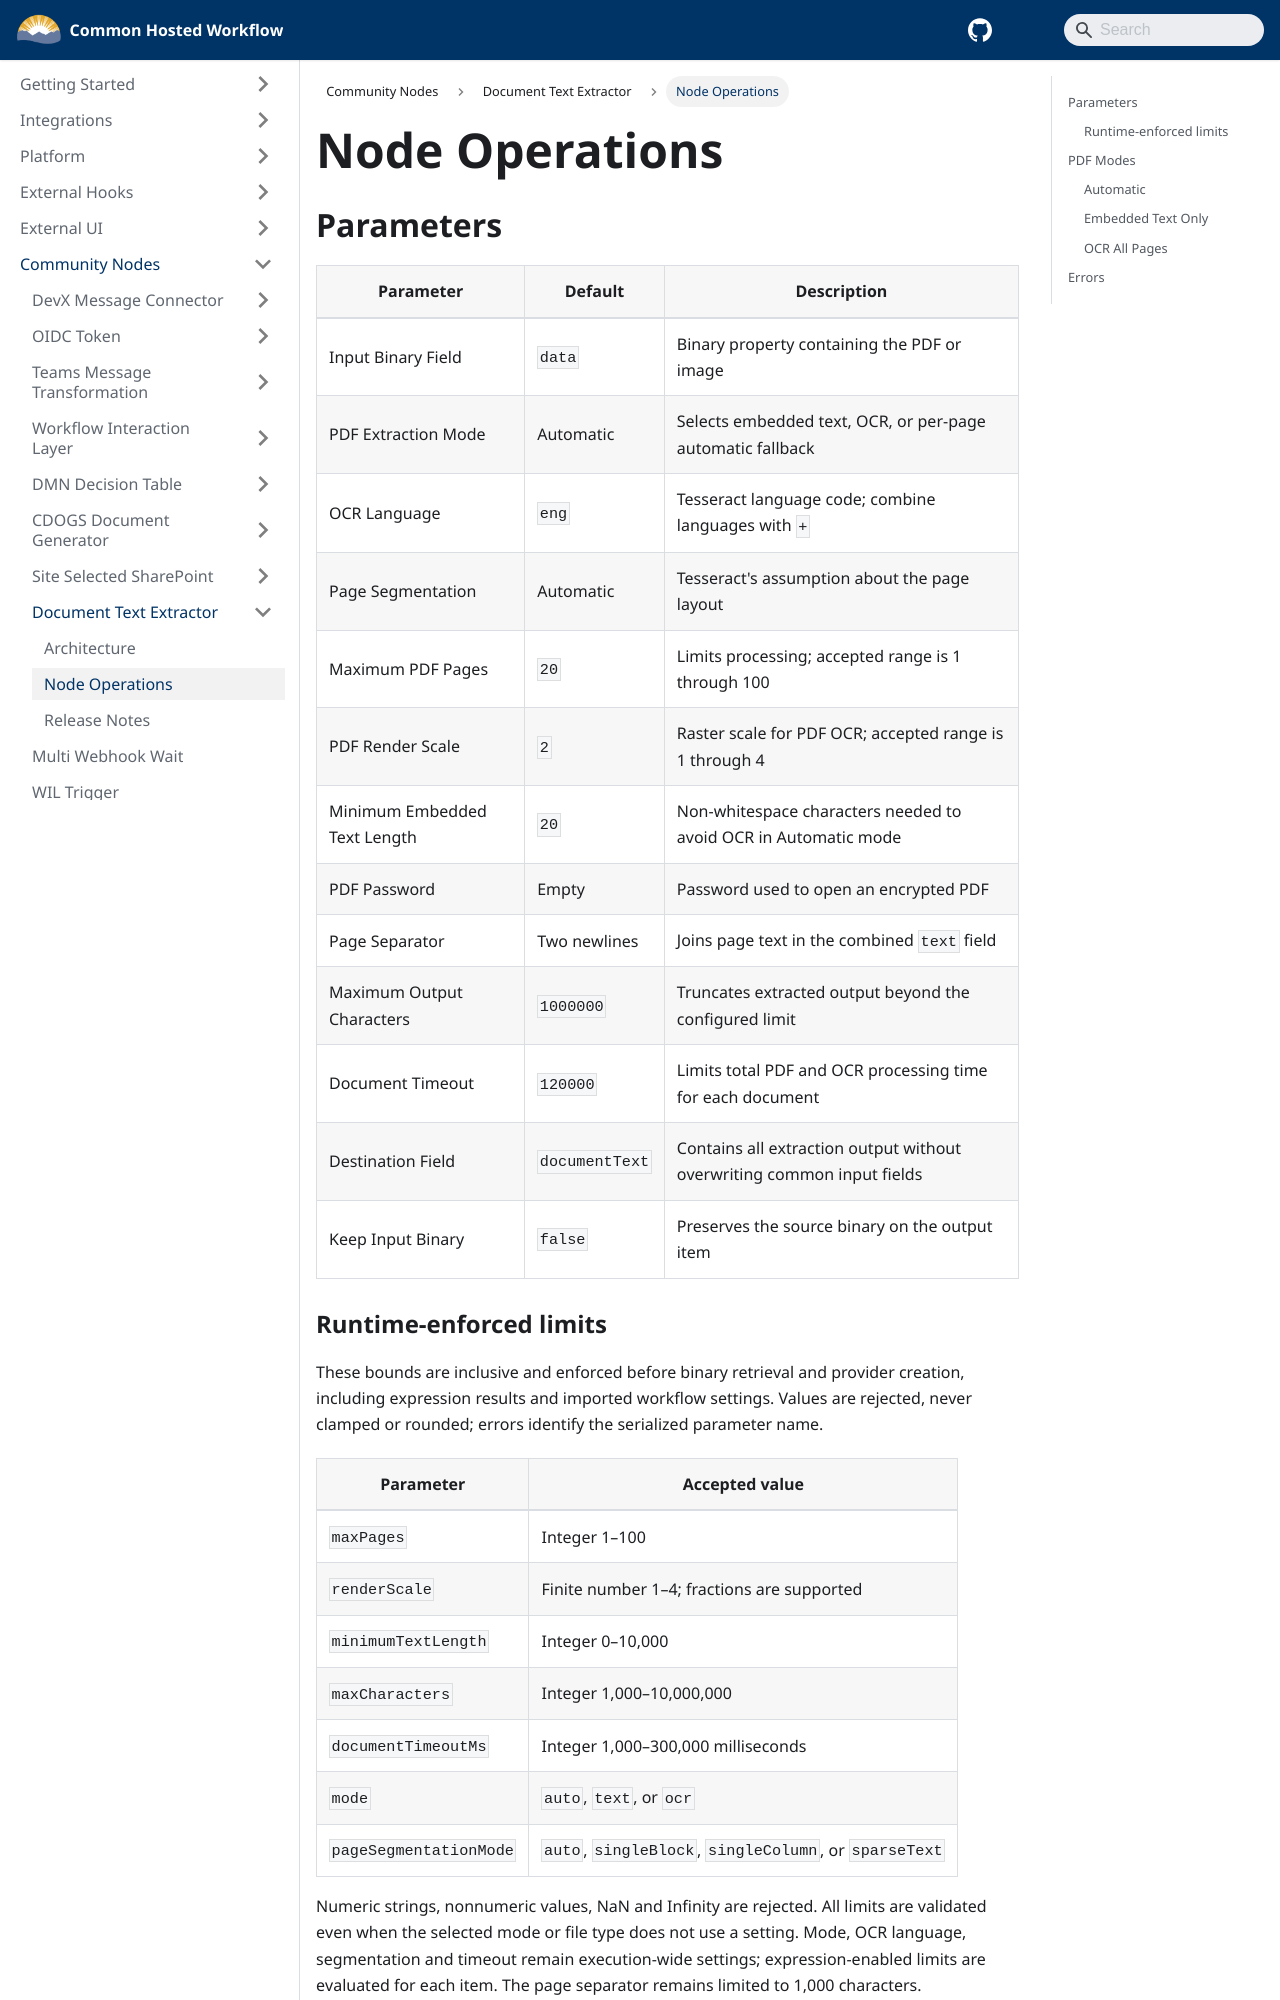

repository: bcgov/common-hosted-workflow · page: community-nodes/document-text-extractor/node-operations.html · generator: docusaurus

# Node Operations

## Parameters

| Parameter                    | Default        | Description                                                            |
| ---------------------------- | -------------- | ---------------------------------------------------------------------- |
| Input Binary Field           | `data`         | Binary property containing the PDF or image                            |
| PDF Extraction Mode          | Automatic      | Selects embedded text, OCR, or per-page automatic fallback             |
| OCR Language                 | `eng`          | Tesseract language code; combine languages with `+`                    |
| Page Segmentation            | Automatic      | Tesseract's assumption about the page layout                           |
| Maximum PDF Pages            | `20`           | Limits processing; accepted range is 1 through 100                     |
| PDF Render Scale             | `2`            | Raster scale for PDF OCR; accepted range is 1 through 4                |
| Minimum Embedded Text Length | `20`           | Non-whitespace characters needed to avoid OCR in Automatic mode        |
| PDF Password                 | Empty          | Password used to open an encrypted PDF                                 |
| Page Separator               | Two newlines   | Joins page text in the combined `text` field                           |
| Maximum Output Characters    | `1000000`      | Truncates extracted output beyond the configured limit                 |
| Document Timeout             | `120000`       | Limits total PDF and OCR processing time for each document             |
| Destination Field            | `documentText` | Contains all extraction output without overwriting common input fields |
| Keep Input Binary            | `false`        | Preserves the source binary on the output item                         |
